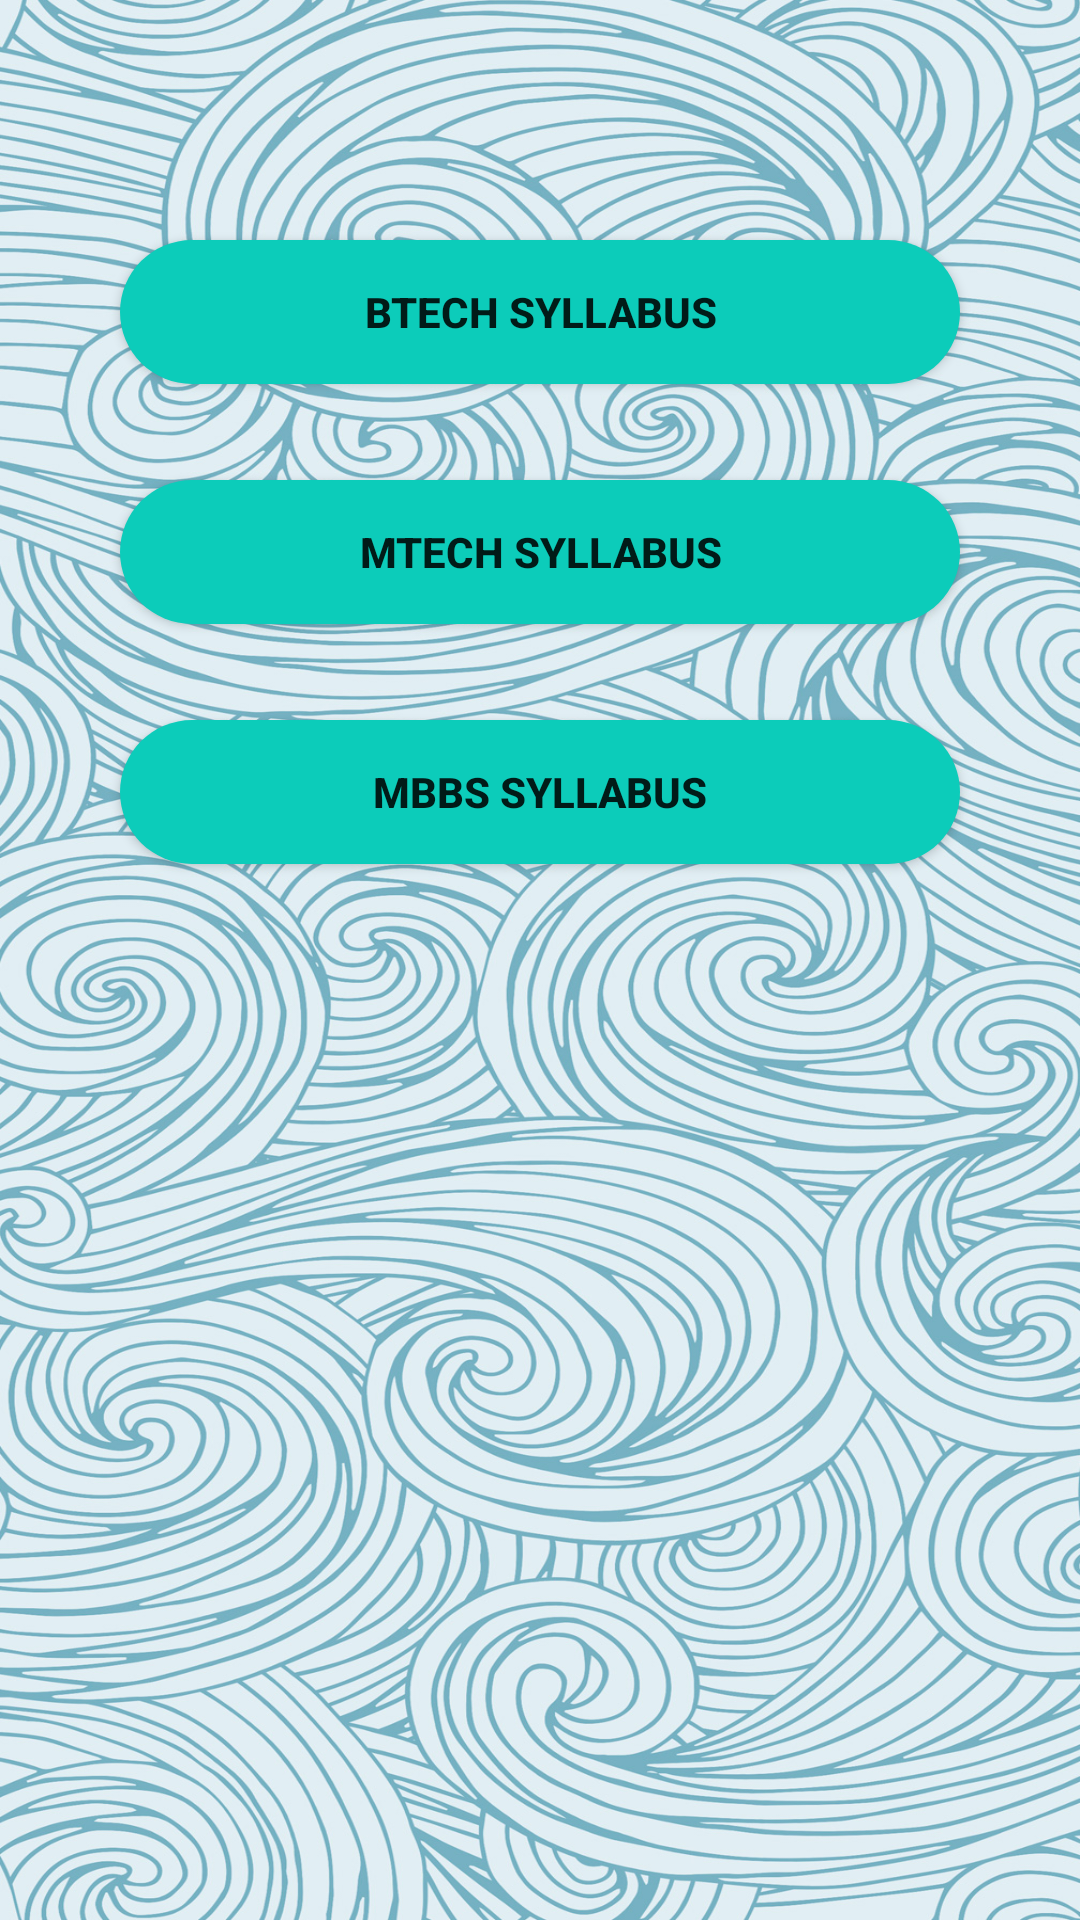

Write the Android layout XML for this screen, with the resource values it uses.
<!-- AndroidManifest.xml: application theme Theme.Collegearena -->
<!-- res/layout/activity_syllabus.xml -->
<?xml version="1.0" encoding="utf-8"?>
<RelativeLayout xmlns:android="http://schemas.android.com/apk/res/android"
    xmlns:app="http://schemas.android.com/apk/res-auto"
    xmlns:tools="http://schemas.android.com/tools"
    android:layout_width="match_parent"
    android:layout_height="match_parent"
    tools:context=".SyllabusActivity"
    android:background="@drawable/mb">

    <Button
        android:id="@+id/btn1"
        android:layout_width="330dp"
        android:layout_height="wrap_content"
        android:layout_alignParentStart="true"
        android:layout_alignParentEnd="true"
        android:layout_marginStart="40dp"
        android:layout_marginEnd="40dp"
        android:layout_marginTop="80dp"
        android:text="@string/btech_syllabus"
        android:textStyle="bold"
        android:background="@drawable/rounded_corner"/>


    <Button
        android:id="@+id/btn2"
        android:layout_width="330dp"
        android:layout_height="wrap_content"
        android:layout_alignParentStart="true"
        android:layout_alignParentEnd="true"
        android:layout_marginStart="40dp"
        android:layout_marginEnd="40dp"
        android:layout_marginTop="160dp"
        android:text="@string/mtech_syllabus"
        android:textStyle="bold"
        android:background="@drawable/rounded_corner"
        tools:ignore="DuplicateIds" />

    <Button
        android:id="@+id/btn3"
        android:layout_width="330dp"
        android:layout_height="wrap_content"
        android:layout_alignParentStart="true"
        android:layout_alignParentEnd="true"
        android:layout_marginStart="40dp"
        android:layout_marginTop="240dp"
        android:layout_marginEnd="40dp"
        android:background="@drawable/rounded_corner"
        android:text="@string/mbbs_syllabus"
        android:textStyle="bold" />

    
</RelativeLayout>
<!-- resources referenced by this layout -->
<resources>
  <!-- drawable mb: jpg bitmap (drawable, 988980 bytes) -->
  <!-- drawable rounded_corner (drawable) -->
  <?xml version="1.0" encoding="utf-8"?>
  <shape android:shape="rectangle" xmlns:android="http://schemas.android.com/apk/res/android">
  
      <corners android:radius="50dp"/>
      <solid android:color="#0CCCBA"/>
  
  </shape>
  <string name="btech_syllabus">BTECH SYLLABUS</string>
  <string name="mbbs_syllabus">MBBS SYLLABUS</string>
  <string name="mtech_syllabus">MTECH SYLLABUS</string>
  <style name="Theme.Collegearena" parent="Theme.MaterialComponents.DayNight.DarkActionBar">
          
          <item name="colorPrimary">@color/teal_700</item>
          <item name="colorPrimaryVariant">@color/purple_700</item>
          <item name="colorOnPrimary">@color/white</item>
          
          <item name="colorSecondary">@color/teal_200</item>
          <item name="colorSecondaryVariant">@color/teal_700</item>
          <item name="colorOnSecondary">@color/black</item>
          
          <item name="android:statusBarColor" tools:targetApi="l">?attr/colorPrimaryVariant</item>
          
      </style>
  <color name="teal_700">#FF018786</color>
  <color name="purple_700">#031A9E</color>
  <color name="white">#FFFFFFFF</color>
  <color name="teal_200">#12E4D0</color>
  <color name="black">#FF000000</color>
</resources>
